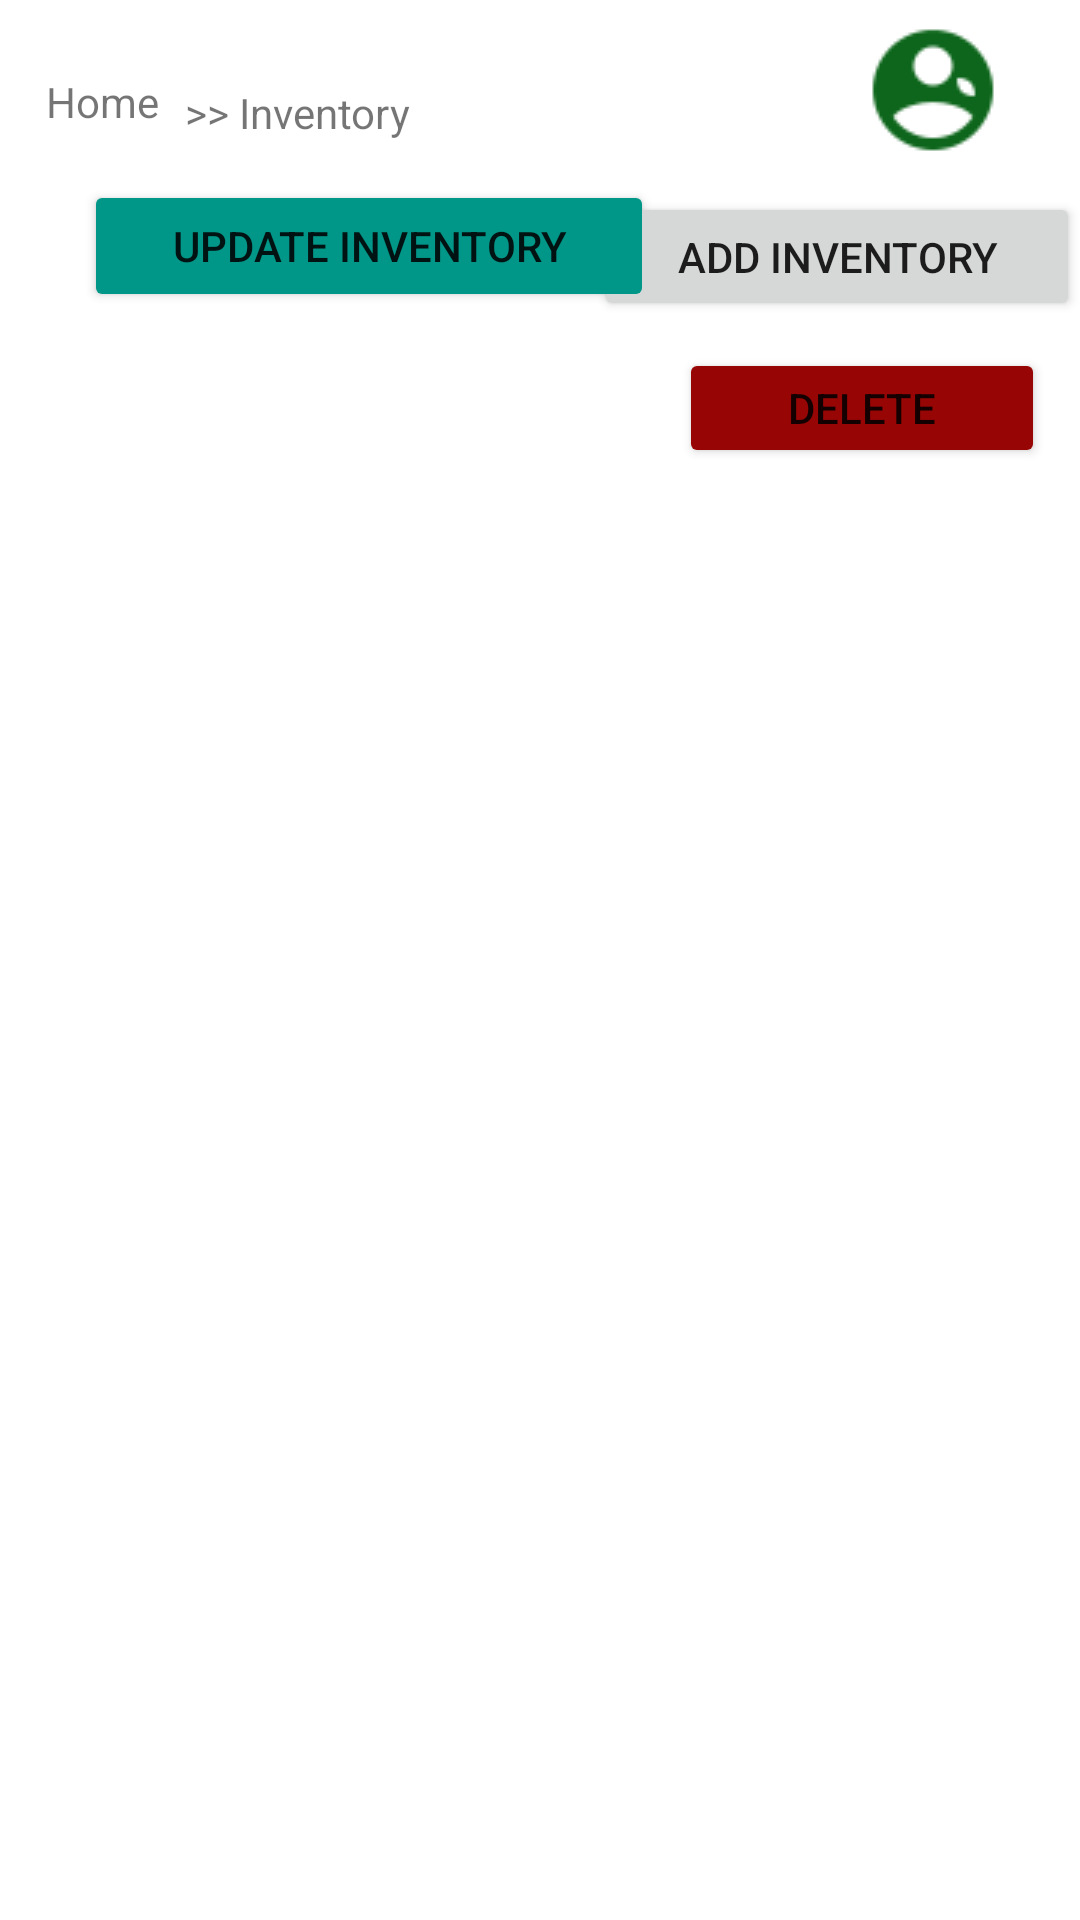

Here is an Android app screen rendered from its layout file. Give the layout XML and the strings, colors and styles it references.
<!-- AndroidManifest.xml: application theme Theme.ACME_Project3 -->
<!-- res/layout/activity_inventory.xml -->
<?xml version="1.0" encoding="utf-8"?>
<androidx.constraintlayout.widget.ConstraintLayout xmlns:android="http://schemas.android.com/apk/res/android"
    xmlns:app="http://schemas.android.com/apk/res-auto"
    xmlns:tools="http://schemas.android.com/tools"
    android:id="@+id/linearLayout"
    android:layout_width="match_parent"
    android:layout_height="match_parent"
    tools:context=".Inventory">

    <ImageButton
        android:id="@+id/ib_UserProfile_Inventory"
        android:layout_width="wrap_content"
        android:layout_height="wrap_content"
        android:background="#00FFFFFF"
        app:layout_constraintBottom_toBottomOf="parent"
        app:layout_constraintEnd_toEndOf="parent"
        app:layout_constraintHorizontal_bias="0.92"
        app:layout_constraintStart_toStartOf="parent"
        app:layout_constraintTop_toTopOf="parent"
        app:layout_constraintVertical_bias="0.01"
        app:srcCompat="@drawable/icon_userprofile" />

    <TextView
        android:id="@+id/link_Home"
        android:layout_width="wrap_content"
        android:layout_height="wrap_content"
        android:text="Home"
        app:layout_constraintBottom_toBottomOf="parent"
        app:layout_constraintEnd_toEndOf="parent"
        app:layout_constraintHorizontal_bias="0.048"
        app:layout_constraintStart_toStartOf="parent"
        app:layout_constraintTop_toTopOf="parent"
        app:layout_constraintVertical_bias="0.039" />

    <Button
        android:id="@+id/btnAddInventory"
        android:layout_width="162dp"
        android:layout_height="43dp"
        android:layout_marginTop="64dp"
        android:text="Add Inventory"
        app:layout_constraintEnd_toEndOf="parent"
        app:layout_constraintTop_toTopOf="parent" />

    <Button
        android:id="@+id/btnUpdateInventory2"
        android:layout_width="190dp"
        android:layout_height="44dp"
        android:layout_marginStart="28dp"
        android:layout_marginLeft="28dp"
        android:layout_marginTop="60dp"
        android:text="Update Inventory"
        app:backgroundTint="#009688"
        app:layout_constraintStart_toStartOf="parent"
        app:layout_constraintTop_toTopOf="parent" />

    <androidx.recyclerview.widget.RecyclerView
        android:id="@+id/rvInventory"
        android:layout_width="match_parent"
        android:layout_height="match_parent"
        android:layout_marginStart="10dp"
        android:layout_marginLeft="10dp"
        android:layout_marginTop="160dp"
        android:layout_marginEnd="10dp"
        android:layout_marginRight="10dp"
        android:layout_marginBottom="10dp"
        app:layout_constraintBottom_toBottomOf="parent"
        app:layout_constraintEnd_toEndOf="parent"
        app:layout_constraintStart_toStartOf="parent"
        app:layout_constraintTop_toTopOf="parent" />

    <TextView
        android:id="@+id/link_Inventory"
        android:layout_width="wrap_content"
        android:layout_height="wrap_content"
        android:layout_marginTop="28dp"
        android:text=">> Inventory"
        app:layout_constraintEnd_toStartOf="@+id/ib_UserProfile_Inventory"
        app:layout_constraintHorizontal_bias="0.054"
        app:layout_constraintStart_toEndOf="@+id/link_Home"
        app:layout_constraintTop_toTopOf="parent" />

    <Button
        android:id="@+id/btnDelete"
        android:layout_width="122dp"
        android:layout_height="40dp"
        android:layout_marginTop="116dp"
        android:text="Delete"
        app:backgroundTint="#970505"
        app:layout_constraintEnd_toEndOf="parent"
        app:layout_constraintHorizontal_bias="0.951"
        app:layout_constraintStart_toStartOf="parent"
        app:layout_constraintTop_toTopOf="parent" />


</androidx.constraintlayout.widget.ConstraintLayout>
<!-- resources referenced by this layout -->
<resources>
  <!-- drawable icon_userprofile: png bitmap (drawable, 1751 bytes) -->
  <style name="Theme.ACME_Project3" parent="Theme.MaterialComponents.DayNight.DarkActionBar">
          
          <item name="colorPrimary">@color/purple_500</item>
          <item name="colorPrimaryVariant">@color/purple_700</item>
          <item name="colorOnPrimary">@color/white</item>
          
          <item name="colorSecondary">@color/teal_200</item>
          <item name="colorSecondaryVariant">@color/teal_700</item>
          <item name="colorOnSecondary">@color/black</item>
          
          <item name="android:statusBarColor" tools:targetApi="l">?attr/colorPrimaryVariant</item>
          
      </style>
  <!-- not gathered from this repository: default colours our renderer supplied (Android Studio template values) -->
  <color name="purple_500">#FF6200EE</color>
  <color name="purple_700">#FF3700B3</color>
  <color name="teal_200">#FF03DAC5</color>
  <color name="teal_700">#FF018786</color>
  <color name="black">#FF000000</color>
  <color name="white">#FFFFFFFF</color>
</resources>
